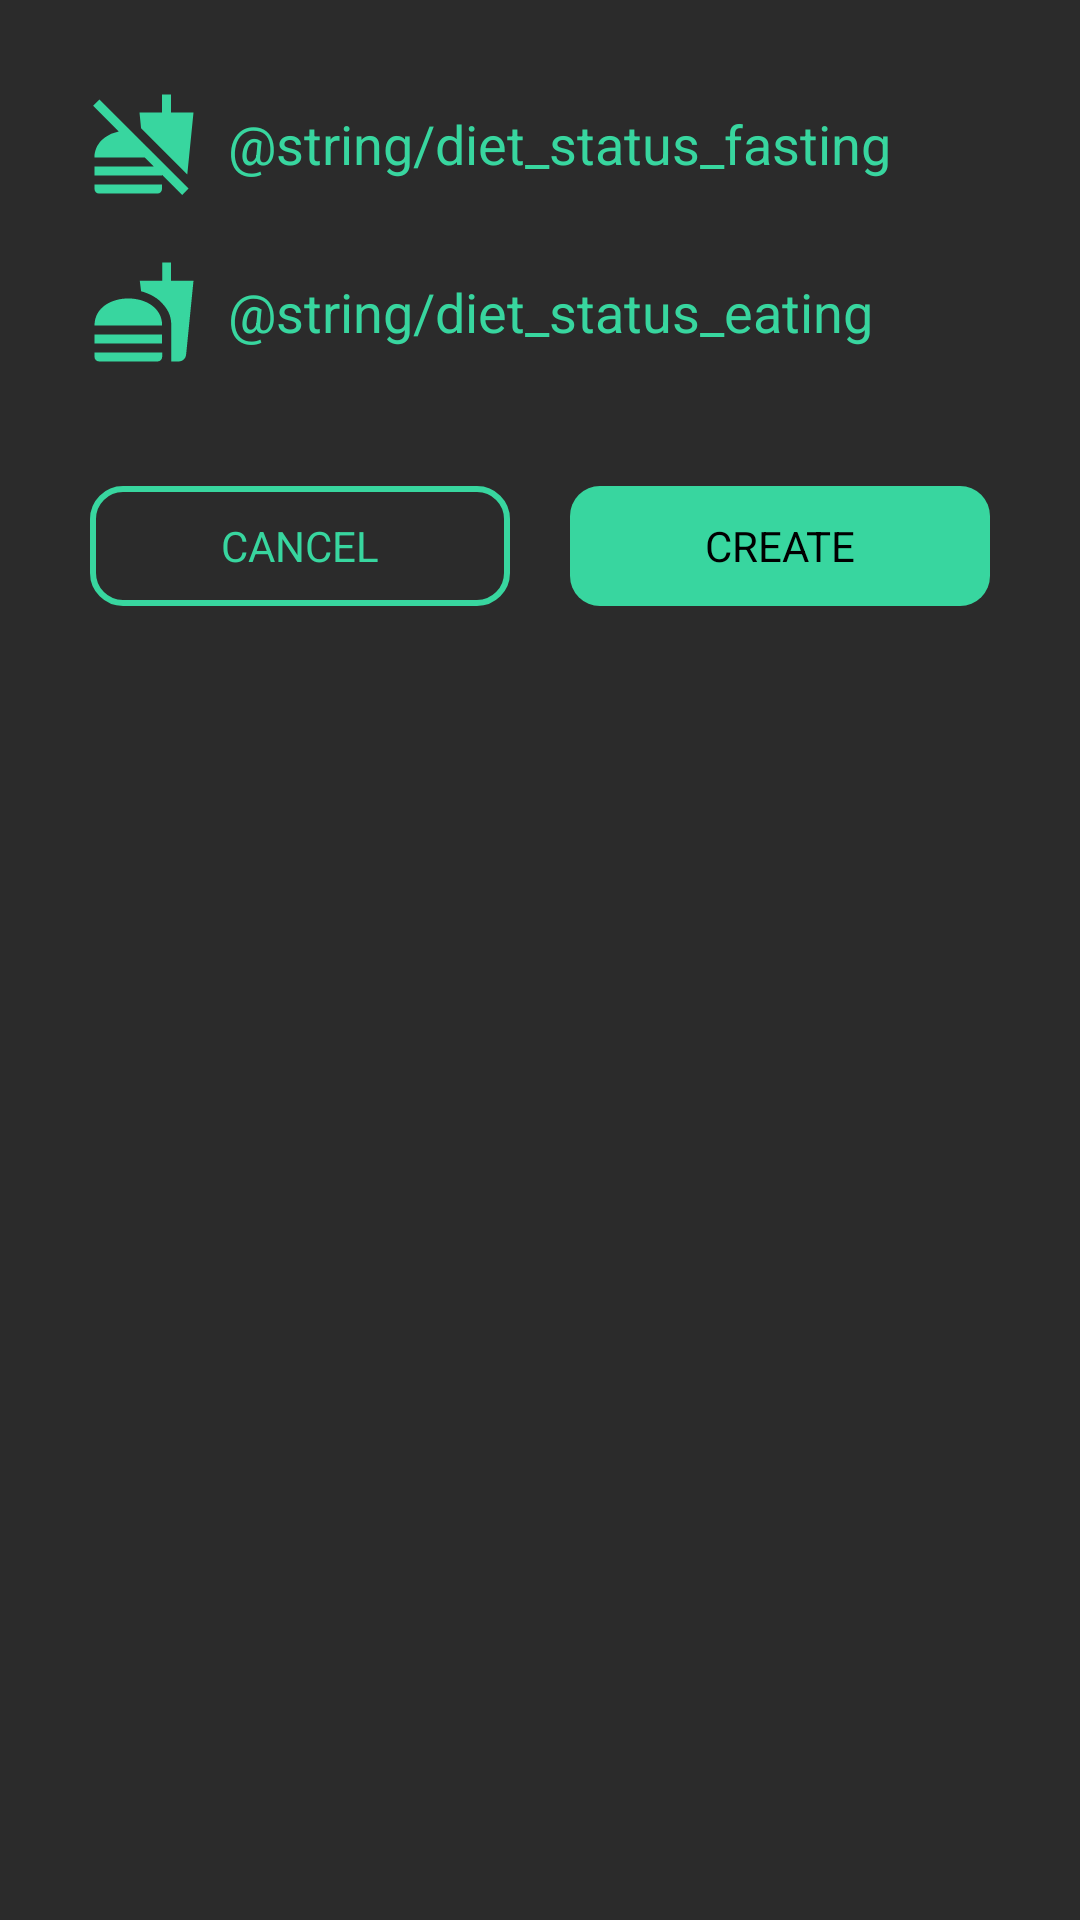

Produce the Android XML layout that renders to this screen, including the resource entries it uses.
<!-- AndroidManifest.xml: application theme Theme.SportRecorder -->
<!-- res/layout/fragment_create_fasting_type.xml -->
<?xml version="1.0" encoding="utf-8"?>
<GridLayout xmlns:android="http://schemas.android.com/apk/res/android"
    android:layout_width="match_parent"
    android:layout_height="wrap_content"
    xmlns:app="http://schemas.android.com/apk/res-auto"
    android:background="@color/bg_black"
    android:padding="20dp">

    <ImageView
        android:layout_width="36dp"
        android:layout_height="36dp"
        app:srcCompat="@drawable/ic_baseline_no_food_24"
        android:layout_column="0"
        android:layout_row="0"
        android:layout_margin="10dp"
        />

    <TextView
        android:layout_width="wrap_content"
        android:layout_height="wrap_content"
        android:text="@string/diet_status_fasting"
        android:textSize="18sp"
        android:layout_gravity="center_vertical"
        android:layout_column="1"
        android:layout_row="0"
        />

    <ImageView
        android:layout_width="36dp"
        android:layout_height="36dp"
        app:srcCompat="@drawable/ic_baseline_fastfood_24"
        android:layout_column="0"
        android:layout_row="1"
        android:layout_margin="10dp"
        />

    <TextView
        android:layout_width="wrap_content"
        android:layout_height="wrap_content"
        android:text="@string/diet_status_eating"
        android:layout_gravity="center_vertical"
        android:textSize="18sp"
        android:layout_column="1"
        android:layout_row="1"
        />

    <TextView
        android:id="@+id/fasting_text_view"
        android:layout_width="wrap_content"
        android:layout_height="wrap_content"
        android:minWidth="65dp"
        android:text="16"
        android:layout_gravity="end|center_vertical"
        android:gravity="end|center_vertical"
        android:textSize="18sp"
        android:layout_column="2"
        android:layout_row="0"
        />

    <ImageView
        android:id="@+id/fasting_image_view"
        android:layout_width="36dp"
        android:layout_height="36dp"
        app:srcCompat="@drawable/ic_baseline_arrow_drop_down"
        android:layout_column="3"
        android:layout_row="0"
        android:layout_margin="10dp"
        />


    <TextView
        android:id="@+id/eating_text_view"
        android:layout_width="wrap_content"
        android:layout_height="wrap_content"
        android:minWidth="65dp"
        android:gravity="end|center_vertical"
        android:text="8"
        android:layout_gravity="end|center_vertical"
        android:textSize="18sp"
        android:layout_column="2"
        android:layout_row="1"
        />

    <ImageView
        android:id="@+id/eating_image_view"
        android:layout_width="36dp"
        android:layout_height="36dp"
        app:srcCompat="@drawable/ic_baseline_arrow_drop_down"
        android:layout_column="3"
        android:layout_row="1"
        android:layout_margin="10dp"
        />
    <Space
        android:layout_row="2"
        android:layout_column="0"
        android:layout_columnSpan="4"
        android:layout_height="30dp"
        android:layout_width="match_parent"
        />

    <LinearLayout
        android:layout_width="match_parent"
        android:layout_height="40dp"
        android:orientation="horizontal"
        android:layout_row="3"
        android:layout_column="0"
        android:layout_columnSpan="4"
        >

        <TextView
            android:id="@+id/cancel_text_view"
            android:layout_weight="1"
            android:layout_width="0dp"
            android:layout_height="40dp"
            android:background="@drawable/bg_stoke_round_light_green"
            android:layout_marginTop="20dp"
            android:layout_gravity="fill_horizontal"
            android:text="CANCEL"
            android:gravity="center"
            android:layout_margin="10dp"
            android:clickable="true"
            android:focusable="true"
            />
        <TextView
            android:id="@+id/create_text_view"
            android:layout_weight="1"
            android:layout_width="0dp"
            android:layout_height="40dp"
            android:background="@drawable/bg_round_light_green"
            android:layout_marginTop="20dp"
            android:layout_gravity="fill_horizontal"
            android:text="CREATE"
            android:textColor="@color/black"
            android:gravity="center"
            android:paddingStart="40dp"
            android:paddingEnd="40dp"
            android:layout_margin="10dp"
            android:clickable="true"
            android:focusable="true"
            />
    </LinearLayout>

</GridLayout>
<!-- resources referenced by this layout -->
<resources>
  <color name="bg_black">#2B2B2B</color>
  <color name="black">#FF000000</color>
  <!-- drawable bg_round_light_green (drawable) -->
  <?xml version="1.0" encoding="utf-8"?>
  <ripple
      xmlns:android="http://schemas.android.com/apk/res/android"
      android:color="@color/bg_black_transparent_25">
      <item>
          <shape >
              <solid android:color="@color/light_green" />
              <corners android:radius="10dp" />
          </shape>
      </item>
  </ripple>
  <!-- drawable bg_stoke_round_light_green (drawable) -->
  <?xml version="1.0" encoding="utf-8"?>
  <ripple xmlns:android="http://schemas.android.com/apk/res/android"
      android:color="@color/bg_white_transparent_25">
      <item>
          <shape>
              <stroke android:color="@color/light_green" android:width="2dp" />
              <solid android:color="@color/bg_black" />
              <corners android:radius="10dp" />
          </shape>
      </item>
  </ripple>
  <!-- drawable ic_baseline_arrow_drop_down (drawable) -->
  <vector xmlns:android="http://schemas.android.com/apk/res/android"
      android:width="24dp"
      android:height="24dp"
      android:viewportWidth="24"
      android:viewportHeight="24"
      >
    <path
        android:fillColor="@color/light_green"
        android:pathData="M7,10l5,5 5,-5z"/>
  </vector>
  <!-- drawable ic_baseline_fastfood_24 (drawable) -->
  <vector xmlns:android="http://schemas.android.com/apk/res/android"
      android:width="24dp"
      android:height="24dp"
      android:viewportWidth="24"
      android:viewportHeight="24">
    <path
        android:fillColor="@color/light_green"
        android:pathData="M18.06,22.99h1.66c0.84,0 1.53,-0.64 1.63,-1.46L23,5.05h-5L18,1h-1.97v4.05h-4.97l0.3,2.34c1.71,0.47 3.31,1.32 4.27,2.26 1.44,1.42 2.43,2.89 2.43,5.29v8.05zM1,21.99L1,21h15.03v0.99c0,0.55 -0.45,1 -1.01,1L2.01,22.99c-0.56,0 -1.01,-0.45 -1.01,-1zM16.03,14.99c0,-8 -15.03,-8 -15.03,0h15.03zM1.02,17h15v2h-15z"/>
  </vector>
  <!-- drawable ic_baseline_no_food_24 (drawable) -->
  <vector xmlns:android="http://schemas.android.com/apk/res/android"
      android:width="24dp"
      android:height="24dp"
      android:viewportWidth="24"
      android:viewportHeight="24"
      >
    <path
        android:fillColor="@color/light_green"
        android:pathData="M11.35,8.52L11,5h5V1h2v4h5l-1.38,13.79L11.35,8.52zM1,21v1c0,0.55 0.45,1 1,1h13c0.55,0 1,-0.45 1,-1v-1H1zM21.9,21.9L2.1,2.1L0.69,3.51l5.7,5.7C3.28,9.87 1,11.99 1,15h11.17l2,2H1v2h15v-0.17l4.49,4.49L21.9,21.9z"/>
  </vector>
  <style name="Theme.SportRecorder" parent="Theme.AppCompat.DayNight.NoActionBar">
          
  
          <item name="android:statusBarColor" tools:targetApi="l">@color/bg_black</item>
          
          <item name="android:textColor">@color/light_green</item>
          <item name="colorPrimary">@color/light_green</item>
          <item name="colorPrimaryDark">@color/dark_green</item>
          <item name="colorAccent">@color/bg_black2</item>
          <item name="android:windowBackground">@color/bg_black</item>     
  
          <item name="android:textColorPrimary">@color/light_green</item> 
          <item name="android:textColorSecondary">@color/light_green</item>
      </style>
  <color name="bg_black_transparent_25">#40000000</color>
  <color name="light_green">#38D69F</color>
  <color name="bg_white_transparent_25">#40FFFFFF</color>
  <color name="dark_green">#177252</color>
  <color name="bg_black2">#3d3d3d</color>
</resources>
